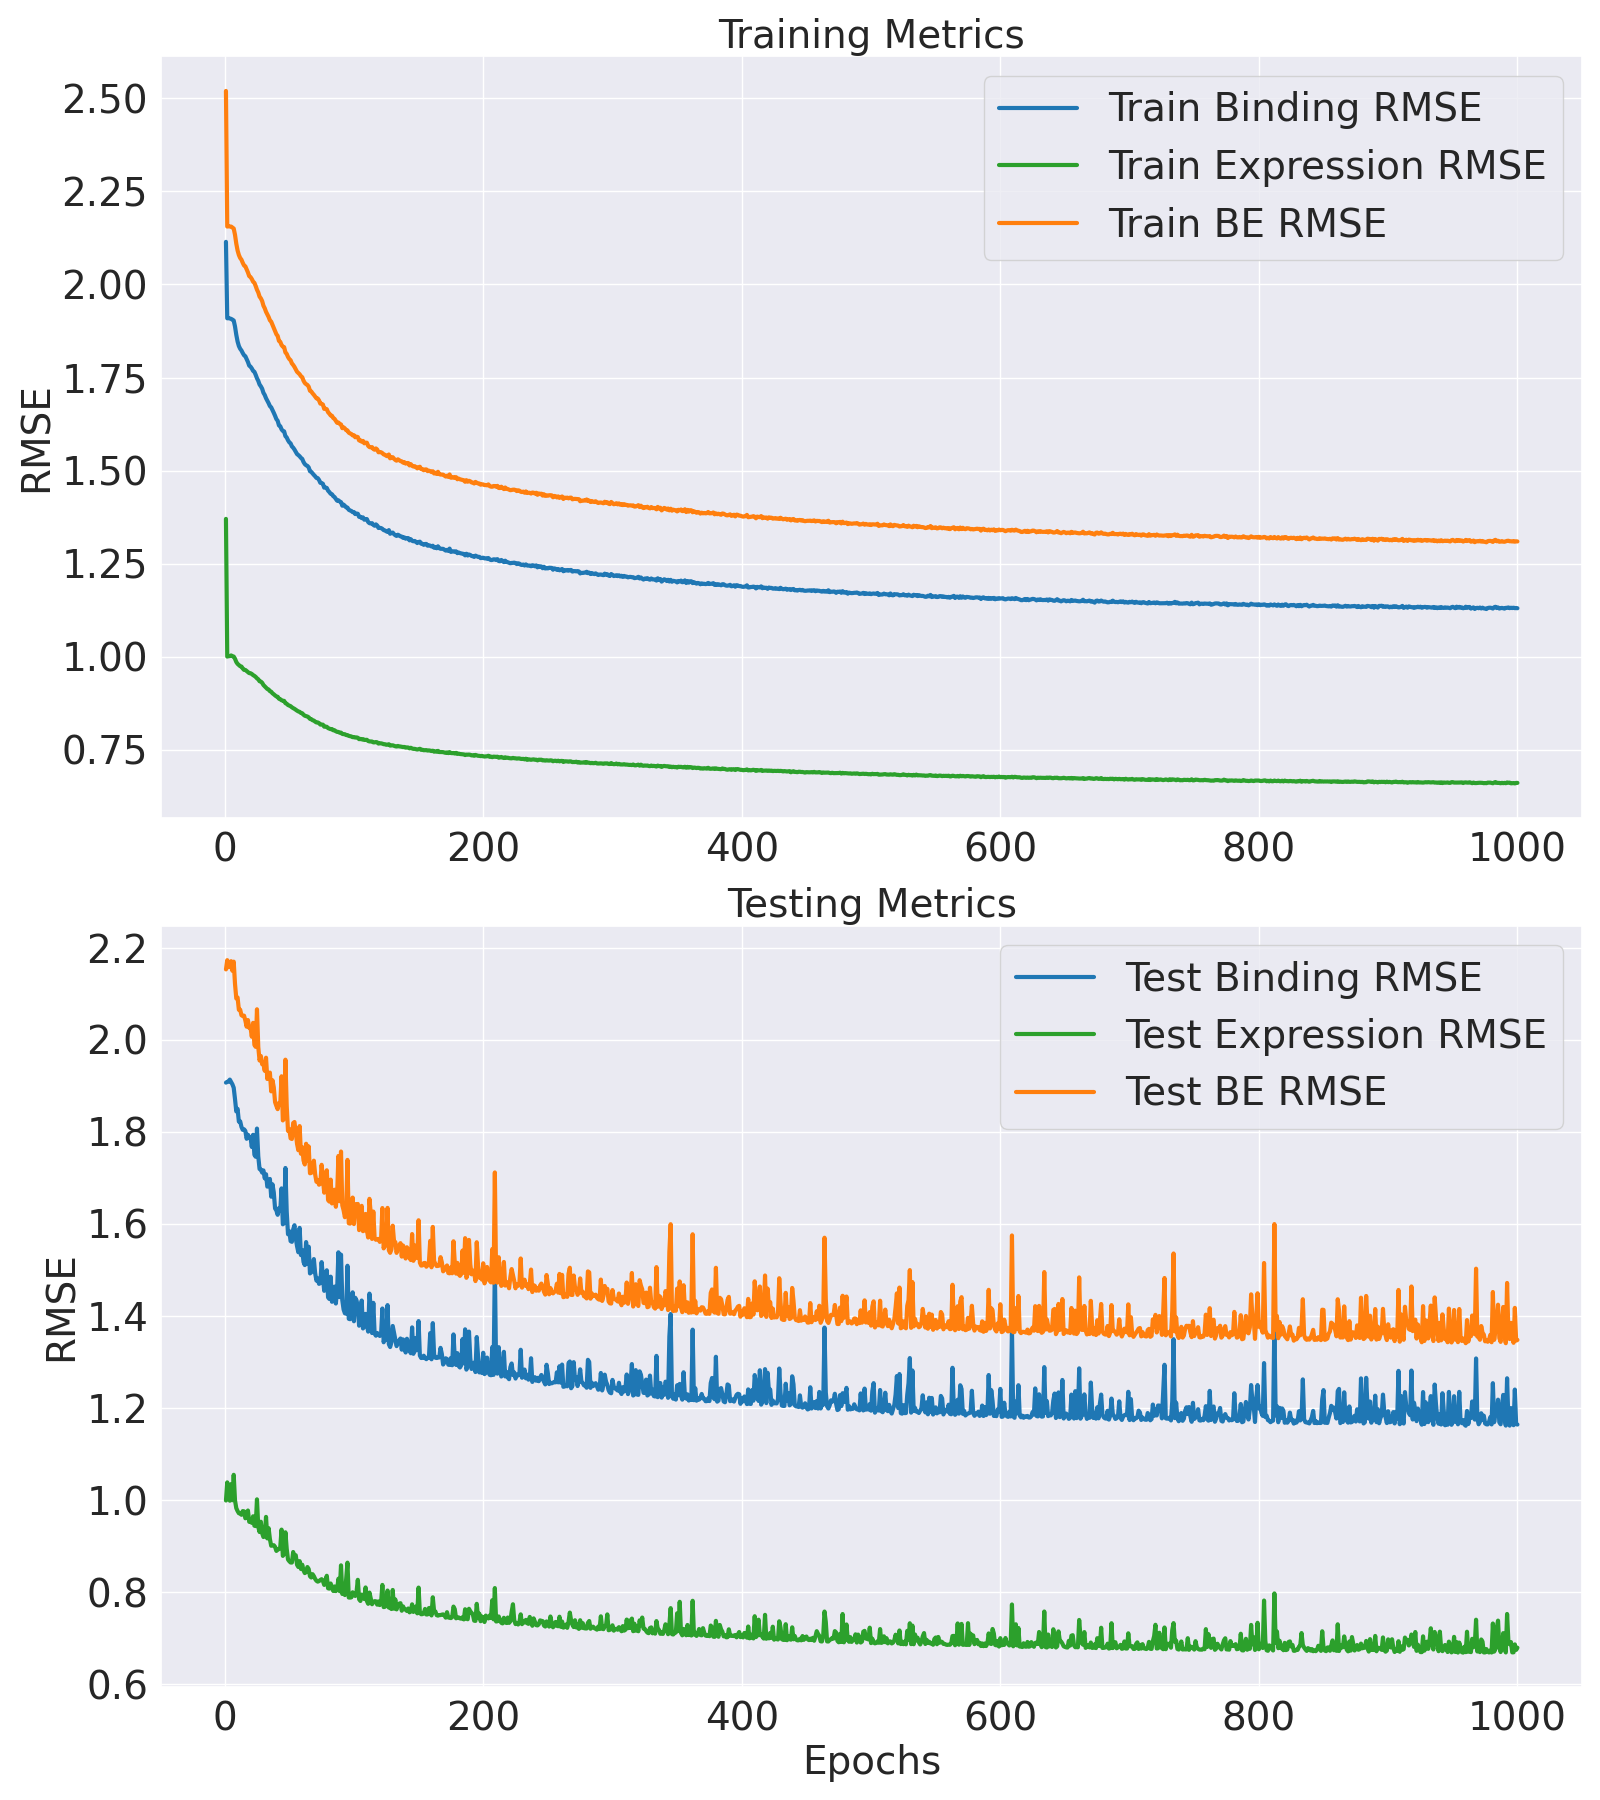

The data file committed next to this chart (first rows):
Epoch, Train Binding MSE, Train Binding RMSE, Train Expression MSE, Train Expression RMSE, Train BE MSE, Train BE RMSE, Test Binding MSE, Test Binding RMSE, Test Expression MSE, Test Expression RMSE, Test BE MSE, Test BE RMSE
1, 4.471, 2.114, 1.878, 1.37, 6.349, 2.52, 3.636, 1.907, 0.9984, 0.9992, 4.634, 2.153
2, 3.645, 1.909, 1.001, 1.001, 4.646, 2.156, 3.642, 1.908, 1.079, 1.039, 4.721, 2.173
3, 3.646, 1.909, 1.004, 1.002, 4.65, 2.156, 3.643, 1.909, 1.011, 1.006, 4.655, 2.158
4, 3.643, 1.909, 1.004, 1.002, 4.647, 2.156, 3.661, 1.913, 0.9973, 0.9987, 4.658, 2.158
5, 3.639, 1.908, 1.007, 1.004, 4.646, 2.155, 3.64, 1.908, 1.071, 1.035, 4.711, 2.171
6, 3.631, 1.906, 1.004, 1.002, 4.635, 2.153, 3.622, 1.903, 0.9995, 0.9998, 4.621, 2.15
7, 3.622, 1.903, 1.001, 1.001, 4.623, 2.15, 3.594, 1.896, 1.113, 1.055, 4.707, 2.17
8, 3.562, 1.887, 0.9898, 0.9949, 4.552, 2.133, 3.501, 1.871, 0.9989, 0.9995, 4.5, 2.121
9, 3.477, 1.865, 0.9725, 0.9861, 4.45, 2.109, 3.401, 1.844, 0.9654, 0.9826, 4.367, 2.09
10, 3.411, 1.847, 0.9626, 0.9811, 4.373, 2.091, 3.422, 1.85, 0.9532, 0.9763, 4.375, 2.092
11, 3.366, 1.835, 0.9569, 0.9782, 4.323, 2.079, 3.32, 1.822, 0.944, 0.9716, 4.264, 2.065
12, 3.339, 1.827, 0.9504, 0.9749, 4.29, 2.071, 3.323, 1.823, 0.9426, 0.9709, 4.265, 2.065
13, 3.322, 1.823, 0.9484, 0.9738, 4.27, 2.066, 3.278, 1.811, 0.9373, 0.9681, 4.216, 2.053
14, 3.297, 1.816, 0.9385, 0.9687, 4.236, 2.058, 3.256, 1.804, 0.9529, 0.9762, 4.208, 2.051
15, 3.276, 1.81, 0.9312, 0.965, 4.207, 2.051, 3.26, 1.806, 0.9518, 0.9756, 4.212, 2.052
16, 3.266, 1.807, 0.9309, 0.9649, 4.197, 2.049, 3.247, 1.802, 0.9228, 0.9606, 4.169, 2.042
17, 3.237, 1.799, 0.9255, 0.962, 4.163, 2.04, 3.186, 1.785, 0.9286, 0.9636, 4.114, 2.028
18, 3.211, 1.792, 0.9201, 0.9592, 4.131, 2.032, 3.217, 1.794, 0.9553, 0.9774, 4.173, 2.043
19, 3.176, 1.782, 0.9144, 0.9562, 4.09, 2.022, 3.197, 1.788, 0.9079, 0.9529, 4.105, 2.026
20, 3.166, 1.779, 0.9138, 0.9559, 4.08, 2.02, 3.196, 1.788, 0.9109, 0.9544, 4.107, 2.027
21, 3.149, 1.774, 0.91, 0.9539, 4.059, 2.015, 3.123, 1.767, 0.9036, 0.9506, 4.026, 2.007
22, 3.126, 1.768, 0.9043, 0.9509, 4.03, 2.007, 3.217, 1.794, 0.931, 0.9649, 4.148, 2.037
23, 3.117, 1.765, 0.9003, 0.9488, 4.017, 2.004, 3.063, 1.75, 0.8919, 0.9444, 3.955, 1.989
24, 3.088, 1.757, 0.8951, 0.9461, 3.983, 1.996, 3.048, 1.746, 0.8904, 0.9436, 3.938, 1.984
25, 3.056, 1.748, 0.8879, 0.9423, 3.944, 1.986, 3.265, 1.807, 1.003, 1.002, 4.269, 2.066
26, 3.032, 1.741, 0.883, 0.9397, 3.915, 1.979, 3.05, 1.747, 0.8867, 0.9416, 3.937, 1.984
27, 2.997, 1.731, 0.8733, 0.9345, 3.871, 1.967, 2.955, 1.719, 0.8664, 0.9308, 3.822, 1.955
28, 2.98, 1.726, 0.8714, 0.9335, 3.852, 1.963, 2.951, 1.718, 0.9083, 0.9531, 3.859, 1.965
29, 2.958, 1.72, 0.8655, 0.9303, 3.824, 1.955, 2.929, 1.711, 0.8613, 0.9281, 3.79, 1.947
30, 2.921, 1.709, 0.8545, 0.9244, 3.775, 1.943, 2.945, 1.716, 0.8462, 0.9199, 3.792, 1.947
31, 2.901, 1.703, 0.8478, 0.9207, 3.749, 1.936, 2.886, 1.699, 0.8486, 0.9212, 3.735, 1.933
32, 2.871, 1.694, 0.8405, 0.9168, 3.712, 1.927, 2.917, 1.708, 0.9285, 0.9636, 3.845, 1.961
33, 2.849, 1.688, 0.8349, 0.9137, 3.684, 1.919, 2.825, 1.681, 0.8406, 0.9169, 3.666, 1.915
34, 2.826, 1.681, 0.8323, 0.9123, 3.659, 1.913, 2.831, 1.683, 0.8819, 0.9391, 3.713, 1.927
35, 2.8, 1.673, 0.8242, 0.9078, 3.625, 1.904, 2.882, 1.698, 0.8378, 0.9153, 3.719, 1.929
36, 2.789, 1.67, 0.8215, 0.9064, 3.61, 1.9, 2.752, 1.659, 0.8116, 0.9009, 3.564, 1.888
37, 2.765, 1.663, 0.8138, 0.9021, 3.579, 1.892, 2.842, 1.686, 0.813, 0.9016, 3.655, 1.912
38, 2.74, 1.655, 0.809, 0.8995, 3.549, 1.884, 2.784, 1.668, 0.8138, 0.9021, 3.597, 1.897
39, 2.714, 1.647, 0.8035, 0.8964, 3.517, 1.875, 2.669, 1.634, 0.8073, 0.8985, 3.476, 1.864
40, 2.685, 1.638, 0.7988, 0.8937, 3.483, 1.866, 2.654, 1.629, 0.7915, 0.8897, 3.446, 1.856
41, 2.67, 1.634, 0.7969, 0.8927, 3.467, 1.862, 2.623, 1.62, 0.796, 0.8922, 3.419, 1.849
42, 2.63, 1.622, 0.7875, 0.8874, 3.417, 1.849, 2.671, 1.634, 0.7987, 0.8937, 3.469, 1.863
43, 2.623, 1.619, 0.7853, 0.8862, 3.408, 1.846, 2.65, 1.628, 0.8056, 0.8975, 3.456, 1.859
44, 2.596, 1.611, 0.7805, 0.8834, 3.376, 1.837, 2.813, 1.677, 0.8761, 0.936, 3.689, 1.921
45, 2.581, 1.607, 0.7783, 0.8822, 3.36, 1.833, 2.557, 1.599, 0.7724, 0.8789, 3.329, 1.825
46, 2.578, 1.606, 0.7773, 0.8817, 3.355, 1.832, 2.566, 1.602, 0.7797, 0.883, 3.345, 1.829
47, 2.537, 1.593, 0.7665, 0.8755, 3.303, 1.817, 2.963, 1.721, 0.8652, 0.9301, 3.828, 1.957
48, 2.525, 1.589, 0.764, 0.8741, 3.289, 1.814, 2.647, 1.627, 0.7997, 0.8943, 3.447, 1.857
49, 2.501, 1.582, 0.7579, 0.8706, 3.259, 1.805, 2.488, 1.577, 0.7587, 0.871, 3.247, 1.802
50, 2.484, 1.576, 0.755, 0.8689, 3.239, 1.8, 2.51, 1.584, 0.7522, 0.8673, 3.262, 1.806
51, 2.475, 1.573, 0.7526, 0.8675, 3.228, 1.797, 2.442, 1.563, 0.7475, 0.8646, 3.189, 1.786
52, 2.45, 1.565, 0.7473, 0.8645, 3.197, 1.788, 2.437, 1.561, 0.7472, 0.8644, 3.184, 1.784
53, 2.439, 1.562, 0.7435, 0.8622, 3.182, 1.784, 2.521, 1.588, 0.7873, 0.8873, 3.309, 1.819
54, 2.423, 1.557, 0.7403, 0.8604, 3.163, 1.779, 2.551, 1.597, 0.7664, 0.8754, 3.317, 1.821
55, 2.405, 1.551, 0.7358, 0.8578, 3.141, 1.772, 2.461, 1.569, 0.775, 0.8803, 3.236, 1.799
56, 2.385, 1.544, 0.7318, 0.8555, 3.117, 1.766, 2.407, 1.552, 0.7389, 0.8596, 3.146, 1.774
57, 2.377, 1.542, 0.7284, 0.8534, 3.105, 1.762, 2.367, 1.538, 0.7307, 0.8548, 3.097, 1.76
58, 2.367, 1.539, 0.7263, 0.8522, 3.094, 1.759, 2.532, 1.591, 0.7525, 0.8675, 3.285, 1.812
59, 2.354, 1.534, 0.7212, 0.8492, 3.075, 1.754, 2.348, 1.532, 0.7232, 0.8504, 3.071, 1.752
60, 2.346, 1.532, 0.72, 0.8485, 3.066, 1.751, 2.382, 1.543, 0.7393, 0.8598, 3.121, 1.767
... 940 more rows
